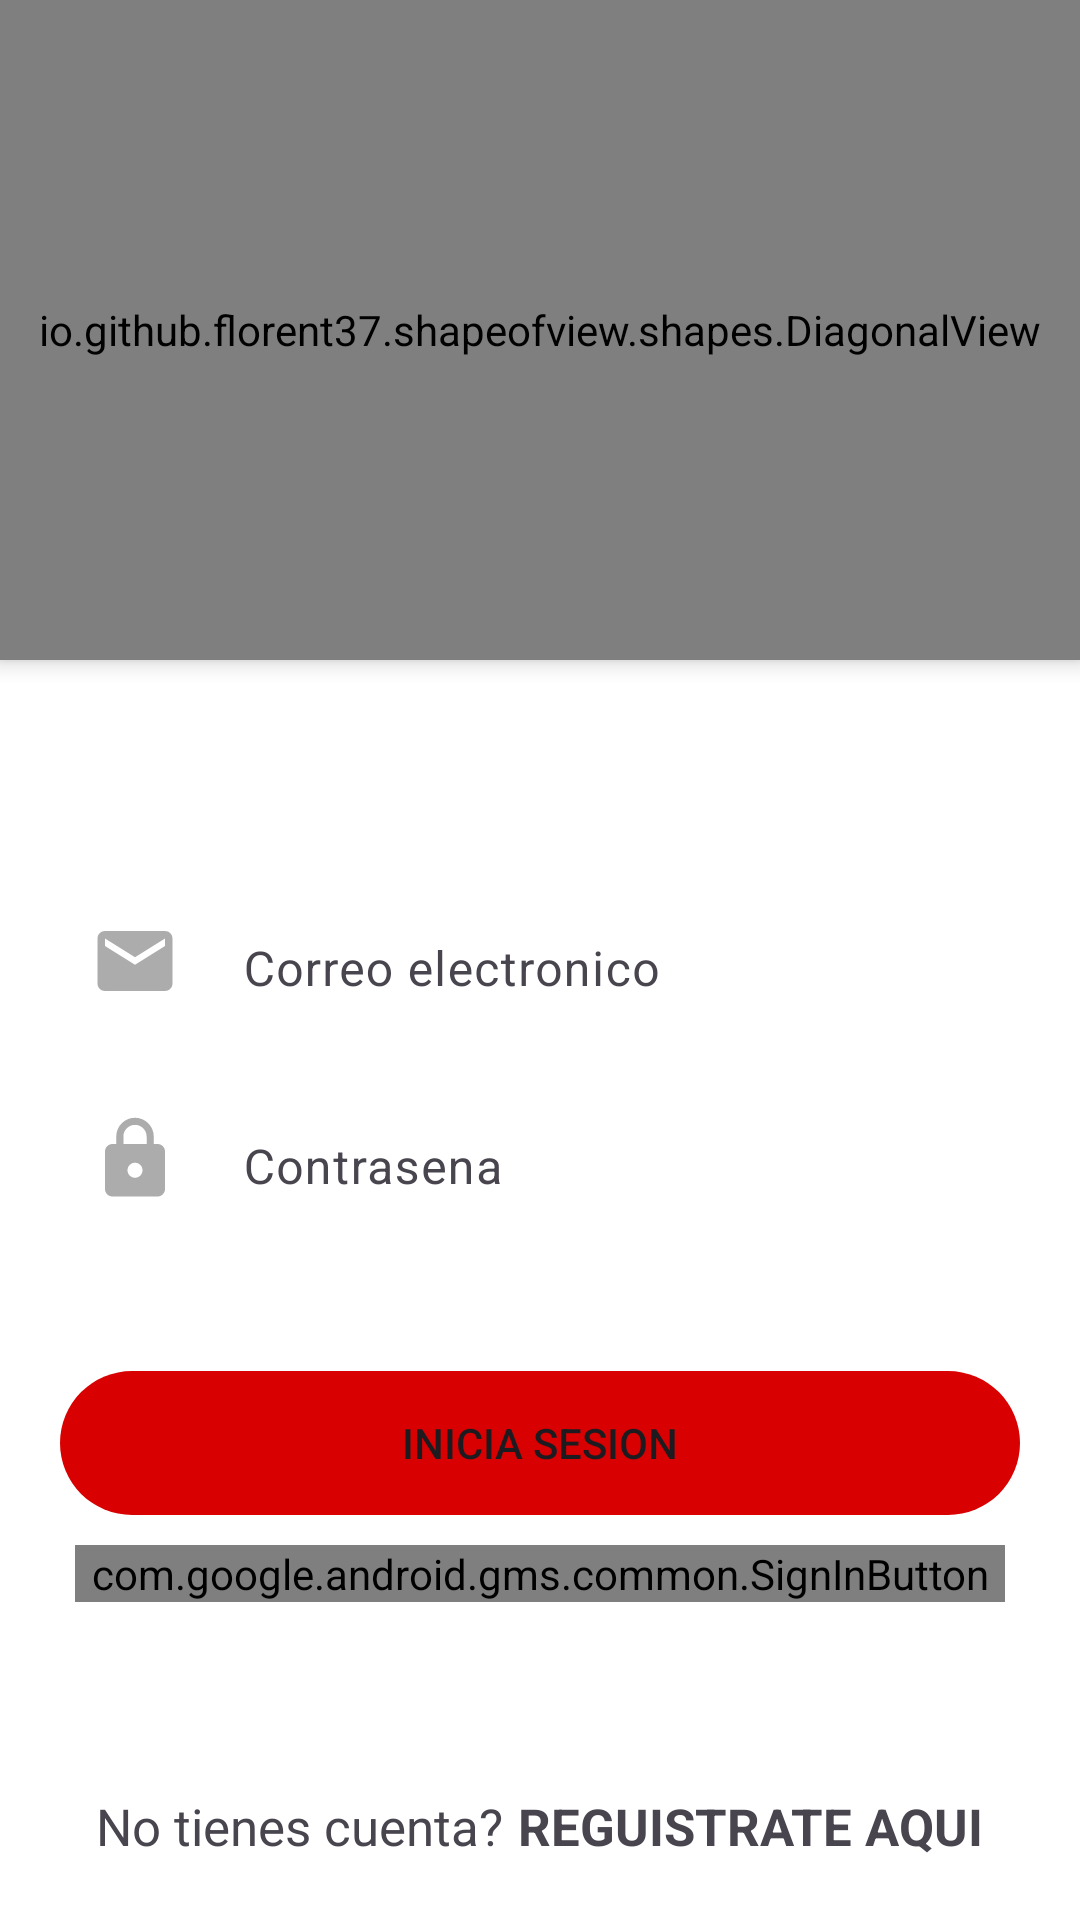

Reconstruct the res/layout file that produces this screen, plus the resources it refers to.
<!-- AndroidManifest.xml: application theme Theme.AppDaniel -->
<!-- res/layout/activity_main.xml -->
<?xml version="1.0" encoding="utf-8"?>
<androidx.coordinatorlayout.widget.CoordinatorLayout
    xmlns:android="http://schemas.android.com/apk/res/android"
    xmlns:app="http://schemas.android.com/apk/res-auto"
    xmlns:tools="http://schemas.android.com/tools"
    android:layout_width="match_parent"
    android:layout_height="match_parent"
    tools:context=".activites.MainActivity"
    android:background="@color/white">

    <LinearLayout
        android:layout_width="match_parent"
        android:layout_height="match_parent"
        android:orientation="vertical">


        <io.github.florent37.shapeofview.shapes.DiagonalView
            android:layout_width="match_parent"
            android:layout_height="220dp"
            android:elevation="4dp"
            app:shape_diagonal_angle="10"

            app:shape_diagonal_position="bottom">

            <View
                android:layout_width="match_parent"
                android:layout_height="wrap_content"
                android:background="@color/red" />


            <ImageView
                android:layout_width="220dp"
                android:layout_height="180dp"
                android:layout_gravity="center|top"
                android:src="@drawable/opticdev_gray"
               />

            

        </io.github.florent37.shapeofview.shapes.DiagonalView>

        <LinearLayout
            android:layout_height="wrap_content"
            android:layout_width="match_parent"
            android:orientation="horizontal"
            android:layout_marginLeft="30dp"
            android:layout_marginRight="30dp"
            android:layout_marginTop="70dp"
            android:gravity="center">

            <ImageView
                android:layout_width="30dp"
                android:layout_height="30dp"
                android:src="@drawable/ic_email"
                android:layout_marginRight="5dp"/>

            <com.google.android.material.textfield.TextInputLayout
                android:layout_width="match_parent"
                android:layout_height="wrap_content">

                <com.google.android.material.textfield.TextInputEditText
                    android:id="@+id/textInputEmail"
                    android:layout_width="match_parent"
                    android:layout_height="wrap_content"
                    android:hint="Correo electronico"
                    android:inputType="textEmailAddress"
                    android:background="@color/white"/>
            </com.google.android.material.textfield.TextInputLayout>
        </LinearLayout>


        <LinearLayout
            android:layout_height="wrap_content"
            android:layout_width="match_parent"
            android:orientation="horizontal"
            android:layout_marginLeft="30dp"
            android:layout_marginRight="30dp"
            android:layout_marginTop="5dp"
            android:gravity="center">

            <ImageView
                android:layout_width="30dp"
                android:layout_height="30dp"
                android:src="@drawable/ic_pasword"
                android:layout_marginRight="5dp"/>

            <com.google.android.material.textfield.TextInputLayout
                android:layout_width="match_parent"
                android:layout_height="wrap_content">

                <com.google.android.material.textfield.TextInputEditText
                    android:id="@+id/textInputPasword"
                    android:layout_width="match_parent"
                    android:layout_height="wrap_content"
                    android:hint="Contrasena"
                    android:inputType="textPassword"
                    android:background="@color/white"/>
            </com.google.android.material.textfield.TextInputLayout>
        </LinearLayout>

<Button
    android:id="@+id/btnLongin"
    android:layout_width="match_parent"
    android:layout_height="wrap_content"
    android:text="INICIA SESION"
    android:layout_marginTop="40dp"
    android:layout_marginLeft="20dp"
    android:layout_marginRight="20dp"
    android:backgroundTint="@color/red"
    android:background="@drawable/rounded_button"
    />
        <com.google.android.gms.common.SignInButton
            android:id="@+id/btnLonginGoogle"
            android:layout_width="match_parent"
            android:layout_height="wrap_content"
            android:layout_marginTop="10dp"
            android:layout_marginRight="25dp"
            android:layout_marginLeft="25dp" />


    </LinearLayout>

    <LinearLayout
        android:layout_width="match_parent"
        android:layout_height="wrap_content"
        android:orientation="horizontal"
        android:gravity="center"
        android:layout_gravity="bottom"
        android:layout_marginBottom="20dp"
        >

        <TextView
            android:layout_width="wrap_content"
            android:layout_height="wrap_content"
            android:text="No tienes cuenta?"
            android:textSize="17sp"/>

        <TextView
            android:id="@+id/textViewRegister"
            android:layout_width="wrap_content"
            android:layout_height="wrap_content"
            android:text="REGUISTRATE AQUI"
            android:textSize="17sp"
            android:textStyle="bold"
            android:layout_marginLeft="5dp"/>

    </LinearLayout>

    </androidx.coordinatorlayout.widget.CoordinatorLayout>
<!-- resources referenced by this layout -->
<resources>
  <color name="red">#D80000</color>
  <color name="white">#FFFFFFFF</color>
  <!-- drawable ic_email (drawable) -->
  <vector android:height="100dp" android:tint="#ACACAC"
      android:viewportHeight="24" android:viewportWidth="24"
      android:width="100dp" xmlns:android="http://schemas.android.com/apk/res/android">
      <path android:fillColor="@android:color/white" android:pathData="M20,4L4,4c-1.1,0 -1.99,0.9 -1.99,2L2,18c0,1.1 0.9,2 2,2h16c1.1,0 2,-0.9 2,-2L22,6c0,-1.1 -0.9,-2 -2,-2zM20,8l-8,5 -8,-5L4,6l8,5 8,-5v2z"/>
  </vector>
  <!-- drawable ic_pasword (drawable) -->
  <vector android:height="100dp" android:tint="#ACACAC"
      android:viewportHeight="24" android:viewportWidth="24"
      android:width="100dp" xmlns:android="http://schemas.android.com/apk/res/android">
      <path android:fillColor="@android:color/white" android:pathData="M18,8h-1L17,6c0,-2.76 -2.24,-5 -5,-5S7,3.24 7,6v2L6,8c-1.1,0 -2,0.9 -2,2v10c0,1.1 0.9,2 2,2h12c1.1,0 2,-0.9 2,-2L20,10c0,-1.1 -0.9,-2 -2,-2zM12,17c-1.1,0 -2,-0.9 -2,-2s0.9,-2 2,-2 2,0.9 2,2 -0.9,2 -2,2zM15.1,8L8.9,8L8.9,6c0,-1.71 1.39,-3.1 3.1,-3.1 1.71,0 3.1,1.39 3.1,3.1v2z"/>
  </vector>
  <!-- drawable rounded_button (drawable) -->
  <?xml version="1.0" encoding="utf-8"?>
  <shape xmlns:android="http://schemas.android.com/apk/res/android"
      android:shape="rectangle"
      android:padding = "10dp"
      >
  <corners android:radius="30dp"/>
  </shape>
  <style name="Theme.AppDaniel" parent="Base.Theme.AppDaniel" />
  <style name="Base.Theme.AppDaniel" parent="Theme.Material3.DayNight.NoActionBar">
          
          <item name="colorPrimary">@color/red</item>
          <item name="colorPrimaryVariant">@color/red_700</item>
          
      </style>
  <color name="red_700">#811717</color>
</resources>
